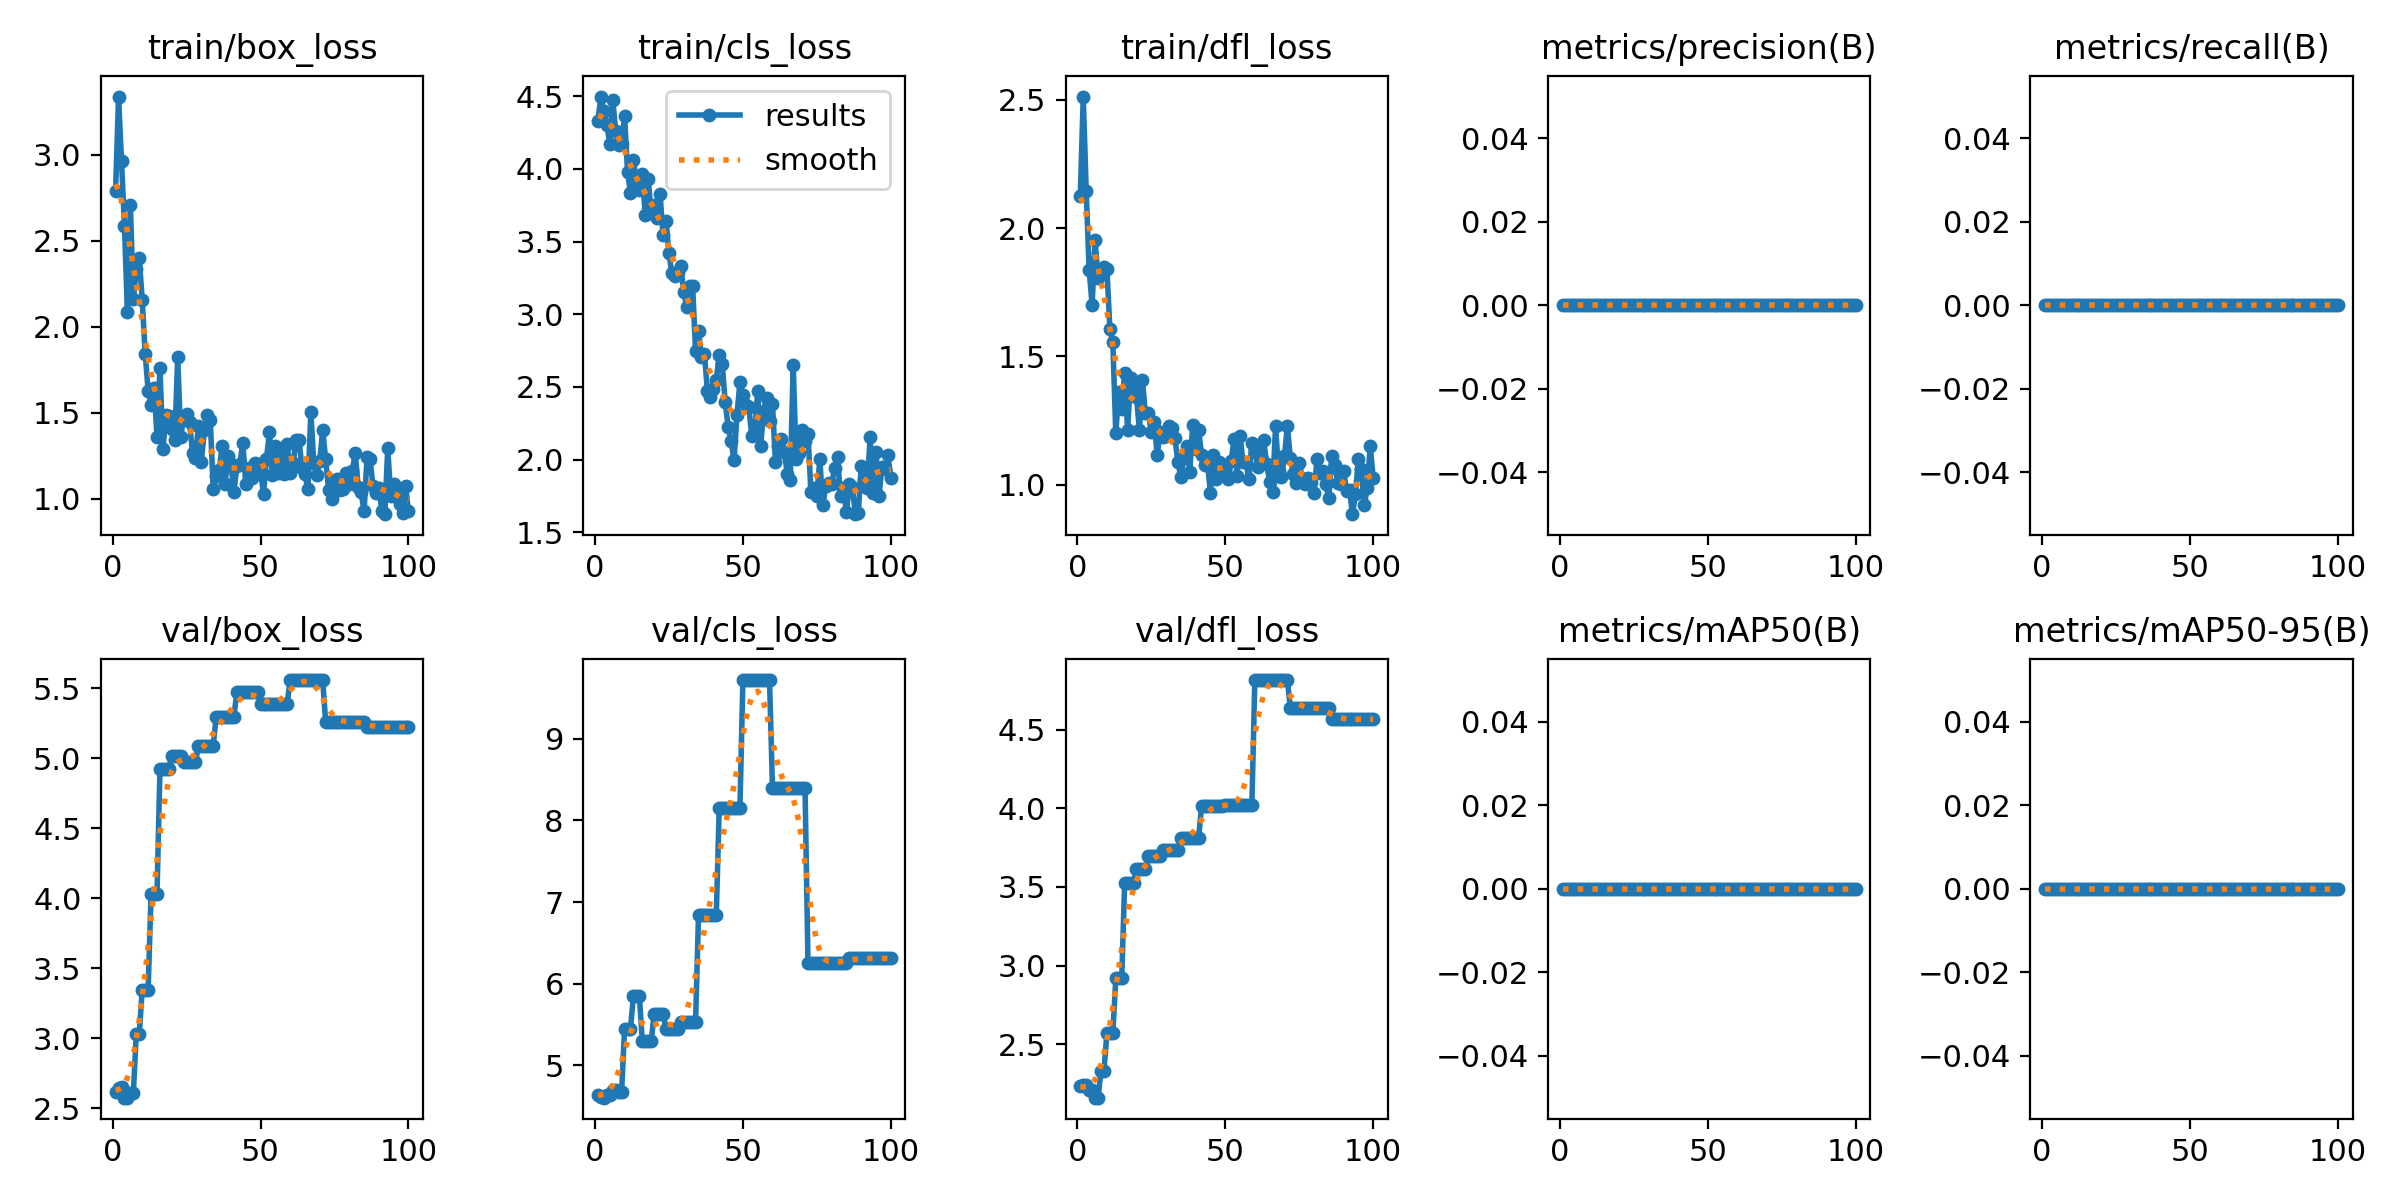

Data behind this chart, as committed beside it:
epoch, time, train/box_loss, train/cls_loss, train/dfl_loss, metrics/precision(B), metrics/recall(B), metrics/mAP50(B), metrics/mAP50-95(B), val/box_loss, val/cls_loss, val/dfl_loss, lr/pg0, lr/pg1, lr/pg2
1, 3.396, 2.789, 4.331, 2.124, 0, 0, 0, 0, 2.614, 4.634, 2.234, 0, 0, 0
2, 5.801, 3.339, 4.498, 2.512, 0, 0, 0, 0, 2.648, 4.614, 2.242, 1.41485e-05, 1.41485e-05, 1.41485e-05
3, 8.792, 2.966, 4.4, 2.144, 0, 0, 0, 0, 2.651, 4.601, 2.243, 2.80141e-05, 2.80141e-05, 2.80141e-05
4, 11.44, 2.585, 4.304, 1.836, 0, 0, 0, 0, 2.577, 4.633, 2.21, 4.15968e-05, 4.15968e-05, 4.15968e-05
5, 14.02, 2.083, 4.174, 1.7, 0, 0, 0, 0, 2.577, 4.633, 2.21, 5.48965e-05, 5.48965e-05, 5.48965e-05
6, 16.84, 2.709, 4.473, 1.955, 0, 0, 0, 0, 2.611, 4.691, 2.16, 6.79132e-05, 6.79132e-05, 6.79132e-05
7, 19.81, 2.158, 4.264, 1.807, 0, 0, 0, 0, 2.611, 4.691, 2.16, 8.0647e-05, 8.0647e-05, 8.0647e-05
8, 23.51, 2.335, 4.168, 1.838, 0, 0, 0, 0, 3.032, 4.669, 2.329, 9.30979e-05, 9.30979e-05, 9.30979e-05
9, 27.65, 2.399, 4.17, 1.847, 0, 0, 0, 0, 3.032, 4.669, 2.329, 0.0001053, 0.0001053, 0.0001053
10, 36.44, 2.157, 4.367, 1.841, 0, 0, 0, 0, 3.348, 5.448, 2.573, 0.0001172, 0.0001172, 0.0001172
11, 43.36, 1.843, 3.981, 1.609, 0, 0, 0, 0, 3.348, 5.448, 2.573, 0.0001288, 0.0001288, 0.0001288
12, 48.03, 1.628, 3.836, 1.555, 0, 0, 0, 0, 3.348, 5.448, 2.573, 0.0001401, 0.0001401, 0.0001401
13, 56.98, 1.544, 4.062, 1.202, 0, 0, 0, 0, 4.034, 5.85, 2.918, 0.0001511, 0.0001511, 0.0001511
14, 61.68, 1.644, 3.911, 1.361, 0, 0, 0, 0, 4.034, 5.85, 2.918, 0.0001619, 0.0001619, 0.0001619
15, 64.83, 1.361, 3.858, 1.297, 0, 0, 0, 0, 4.034, 5.85, 2.918, 0.0001723, 0.0001723, 0.0001723
16, 67.77, 1.76, 3.962, 1.437, 0, 0, 0, 0, 4.922, 5.291, 3.523, 0.0001825, 0.0001825, 0.0001825
17, 70.87, 1.288, 3.682, 1.215, 0, 0, 0, 0, 4.922, 5.291, 3.523, 0.0001924, 0.0001924, 0.0001924
18, 74.14, 1.484, 3.928, 1.415, 0, 0, 0, 0, 4.922, 5.291, 3.523, 0.000202, 0.000202, 0.000202
19, 78.26, 1.483, 3.695, 1.384, 0, 0, 0, 0, 4.922, 5.291, 3.523, 0.0002114, 0.0002114, 0.0002114
20, 83.21, 1.405, 3.751, 1.341, 0, 0, 0, 0, 5.017, 5.631, 3.612, 0.0002204, 0.0002204, 0.0002204
21, 89.13, 1.342, 3.663, 1.212, 0, 0, 0, 0, 5.017, 5.631, 3.612, 0.0002292, 0.0002292, 0.0002292
22, 93.68, 1.823, 3.827, 1.406, 0, 0, 0, 0, 5.017, 5.631, 3.612, 0.0002377, 0.0002377, 0.0002377
23, 98.96, 1.359, 3.544, 1.279, 0, 0, 0, 0, 5.017, 5.631, 3.612, 0.0002459, 0.0002459, 0.0002459
24, 103.5, 1.469, 3.641, 1.281, 0, 0, 0, 0, 4.972, 5.44, 3.694, 0.0002538, 0.0002538, 0.0002538
25, 106.1, 1.491, 3.42, 1.204, 0, 0, 0, 0, 4.972, 5.44, 3.694, 0.0002615, 0.0002615, 0.0002615
26, 112.3, 1.446, 3.281, 1.245, 0, 0, 0, 0, 4.972, 5.44, 3.694, 0.0002688, 0.0002688, 0.0002688
27, 117, 1.265, 3.266, 1.115, 0, 0, 0, 0, 4.972, 5.44, 3.694, 0.0002759, 0.0002759, 0.0002759
28, 121.3, 1.238, 3.293, 1.207, 0, 0, 0, 0, 4.972, 5.44, 3.694, 0.0002827, 0.0002827, 0.0002827
29, 126.2, 1.424, 3.332, 1.187, 0, 0, 0, 0, 5.088, 5.533, 3.733, 0.0002892, 0.0002892, 0.0002892
30, 131.5, 1.215, 3.153, 1.191, 0, 0, 0, 0, 5.088, 5.533, 3.733, 0.0002954, 0.0002954, 0.0002954
31, 135.6, 1.4, 3.049, 1.23, 0, 0, 0, 0, 5.088, 5.533, 3.733, 0.0003014, 0.0003014, 0.0003014
32, 140.5, 1.485, 3.194, 1.22, 0, 0, 0, 0, 5.088, 5.533, 3.733, 0.000307, 0.000307, 0.000307
33, 143.1, 1.458, 3.195, 1.181, 0, 0, 0, 0, 5.088, 5.533, 3.733, 0.0003124, 0.0003124, 0.0003124
34, 145.8, 1.056, 2.747, 1.088, 0, 0, 0, 0, 5.088, 5.533, 3.733, 0.0003175, 0.0003175, 0.0003175
35, 149.6, 1.133, 2.886, 1.029, 0, 0, 0, 0, 5.298, 6.839, 3.81, 0.0003223, 0.0003223, 0.0003223
36, 155.4, 1.165, 2.704, 1.105, 0, 0, 0, 0, 5.298, 6.839, 3.81, 0.0003268, 0.0003268, 0.0003268
37, 164.7, 1.304, 2.728, 1.152, 0, 0, 0, 0, 5.298, 6.839, 3.81, 0.0003311, 0.0003311, 0.0003311
38, 169.8, 1.086, 2.475, 1.05, 0, 0, 0, 0, 5.298, 6.839, 3.81, 0.0003351, 0.0003351, 0.0003351
39, 177.6, 1.248, 2.432, 1.232, 0, 0, 0, 0, 5.298, 6.839, 3.81, 0.0003387, 0.0003387, 0.0003387
40, 188, 1.199, 2.488, 1.14, 0, 0, 0, 0, 5.298, 6.839, 3.81, 0.0003421, 0.0003421, 0.0003421
41, 197.2, 1.038, 2.549, 1.214, 0, 0, 0, 0, 5.298, 6.839, 3.81, 0.0003452, 0.0003452, 0.0003452
42, 206.9, 1.193, 2.72, 1.115, 0, 0, 0, 0, 5.474, 8.159, 4.013, 0.0003481, 0.0003481, 0.0003481
43, 211.5, 1.201, 2.659, 1.076, 0, 0, 0, 0, 5.474, 8.159, 4.013, 0.0003506, 0.0003506, 0.0003506
44, 216.4, 1.325, 2.4, 1.083, 0, 0, 0, 0, 5.474, 8.159, 4.013, 0.0003529, 0.0003529, 0.0003529
45, 218.9, 1.085, 2.227, 0.9694, 0, 0, 0, 0, 5.474, 8.159, 4.013, 0.0003549, 0.0003549, 0.0003549
46, 221.4, 1.181, 2.128, 1.118, 0, 0, 0, 0, 5.474, 8.159, 4.013, 0.0003566, 0.0003566, 0.0003566
47, 224, 1.123, 1.995, 1.023, 0, 0, 0, 0, 5.474, 8.159, 4.013, 0.000358, 0.000358, 0.000358
48, 226.5, 1.206, 2.309, 1.088, 0, 0, 0, 0, 5.474, 8.159, 4.013, 0.0003591, 0.0003591, 0.0003591
49, 229.1, 1.203, 2.534, 1.049, 0, 0, 0, 0, 5.474, 8.159, 4.013, 0.00036, 0.00036, 0.00036
50, 231.9, 1.164, 2.448, 1.057, 0, 0, 0, 0, 5.39, 9.722, 4.023, 0.0003605, 0.0003605, 0.0003605
51, 234.4, 1.025, 2.378, 1.024, 0, 0, 0, 0, 5.39, 9.722, 4.023, 0.0003608, 0.0003608, 0.0003608
52, 237, 1.231, 2.363, 1.094, 0, 0, 0, 0, 5.39, 9.722, 4.023, 0.0003608, 0.0003608, 0.0003608
53, 239.5, 1.387, 2.161, 1.179, 0, 0, 0, 0, 5.39, 9.722, 4.023, 0.0003605, 0.0003605, 0.0003605
54, 242.2, 1.139, 2.192, 1.034, 0, 0, 0, 0, 5.39, 9.722, 4.023, 0.00036, 0.00036, 0.00036
55, 244.4, 1.304, 2.469, 1.191, 0, 0, 0, 0, 5.39, 9.722, 4.023, 0.0003591, 0.0003591, 0.0003591
56, 246.8, 1.149, 2.094, 1.087, 0, 0, 0, 0, 5.39, 9.722, 4.023, 0.000358, 0.000358, 0.000358
57, 249.5, 1.263, 2.334, 1.09, 0, 0, 0, 0, 5.39, 9.722, 4.023, 0.0003566, 0.0003566, 0.0003566
58, 251.9, 1.141, 2.426, 1.022, 0, 0, 0, 0, 5.39, 9.722, 4.023, 0.0003549, 0.0003549, 0.0003549
59, 254.8, 1.321, 2.263, 1.163, 0, 0, 0, 0, 5.39, 9.722, 4.023, 0.0003529, 0.0003529, 0.0003529
60, 257.6, 1.15, 2.382, 1.136, 0, 0, 0, 0, 5.558, 8.399, 4.815, 0.0003506, 0.0003506, 0.0003506
... 40 more rows
